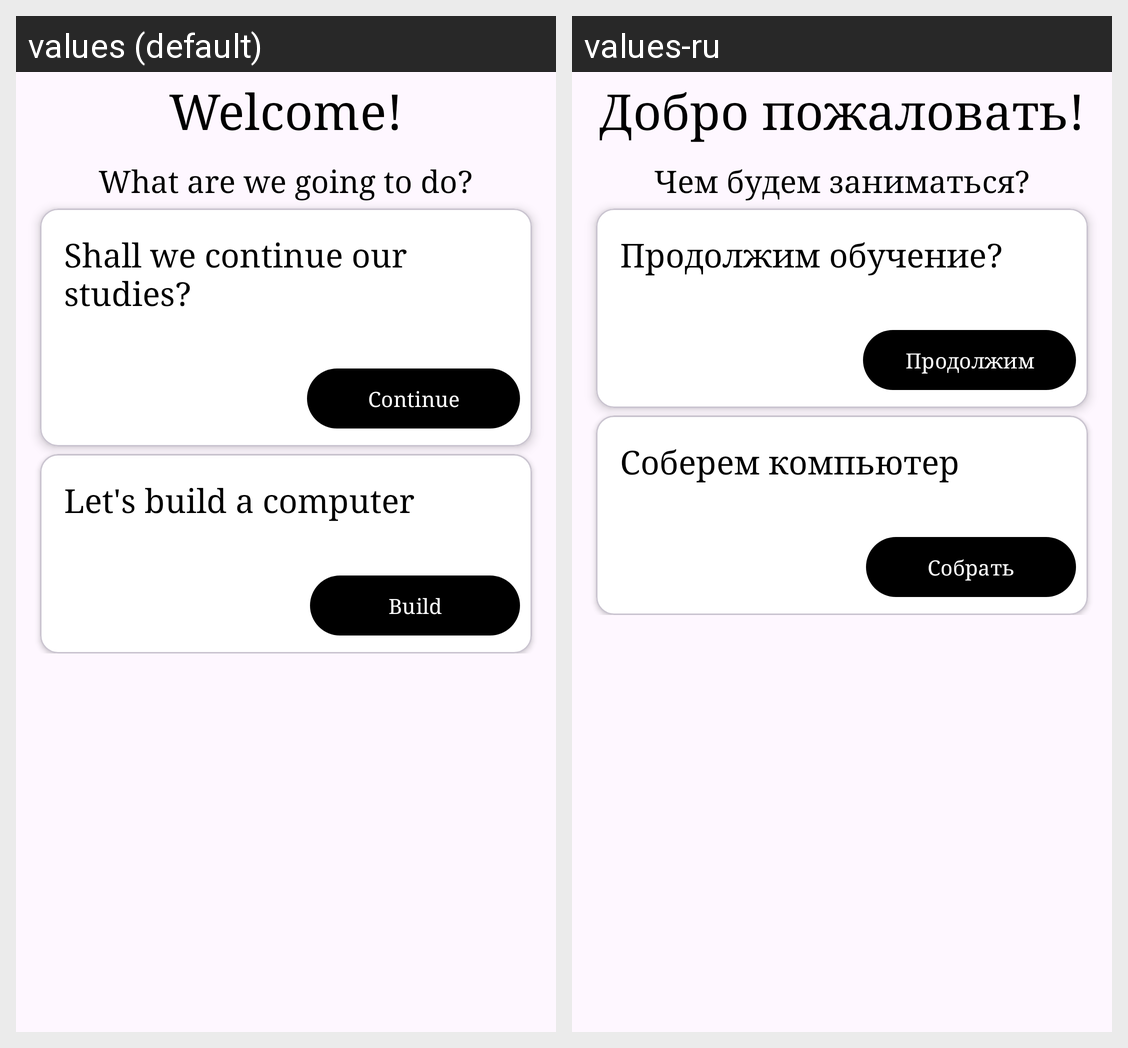

For this localized Android screen grid, give each drawn string resource with its value in every locale shown.
Android screen res/layout/fragment_home.xml rendered under 2 locales, left to right: values (default), values-ru. Device: Nexus 5 (rendered at 1080×1920; each locale shown at half size, 540×960, under a caption strip naming it); theme Theme.PC_Builder.
Strings drawn on this screen, with the default value and each locale's value (text and hints the layout hard-codes, and strings that could not be matched under every locale, appear in the picture but are not listed):

greeting_home
  values: Welcome!
  values-ru: Добро пожаловать!

titlehome_2
  values: What are we going to do?
  values-ru: Чем будем заниматься?

continue_studies
  values: Shall we continue our studies?
  values-ru: Продолжим обучение?

continue_button
  values: Continue
  values-ru: Продолжим

homebuildcard
  values: Let's build a computer
  values-ru: Соберем компьютер

build_button_home
  values: Build
  values-ru: Собрать
